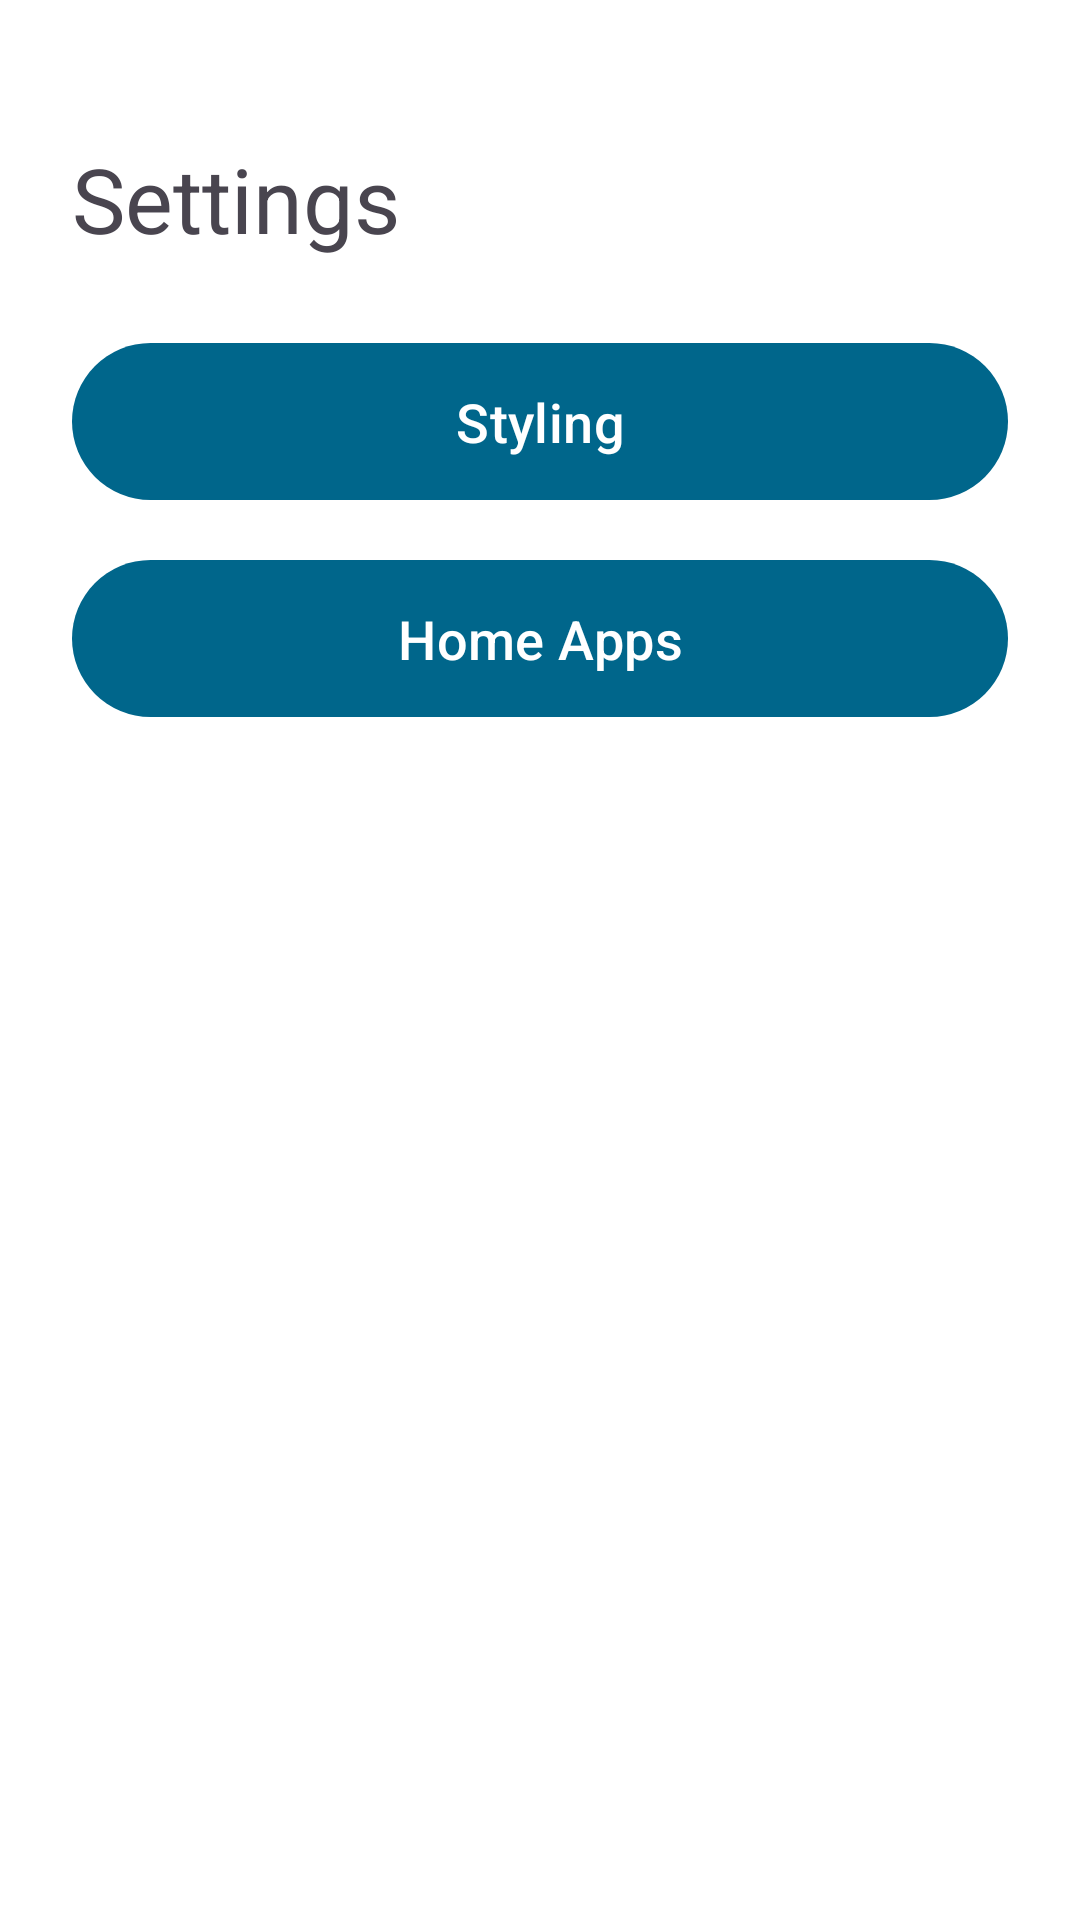

The Android layout XML behind this screen, and the referenced resources:
<!-- AndroidManifest.xml: application theme AppTheme -->
<!-- res/layout/fragment_settings_main.xml -->
<?xml version="1.0" encoding="utf-8"?>
<LinearLayout
    xmlns:android="http://schemas.android.com/apk/res/android"
    android:layout_width="match_parent"
    android:layout_height="match_parent"
    android:orientation="vertical"
    android:padding="24dp">

    <TextView
        android:layout_width="wrap_content"
        android:layout_height="wrap_content"
        android:text="Settings"
        android:textSize="30sp"
        android:textStyle="bold"
        android:layout_marginTop="22dp"/>

    <com.google.android.material.button.MaterialButton
        android:id="@+id/stylingButton"
        android:layout_width="match_parent"
        android:layout_height="wrap_content"
        android:text="Styling"
        android:layout_marginTop="24dp"/>

    <com.google.android.material.button.MaterialButton
        android:id="@+id/homeAppsButton"
        android:layout_width="match_parent"
        android:layout_height="wrap_content"
        android:text="Home Apps"
        android:layout_marginTop="12dp"/>

</LinearLayout>
<!-- resources referenced by this layout -->
<resources>
  <style name="AppTheme" parent="Theme.Material3.Light.NoActionBar">
          <item name="android:textSize">20sp</item>
          <item name="colorPrimary">@color/colorPrimary</item>
          <item name="colorOnPrimary">@color/black</item>
          <item name="android:colorBackground">@color/colorBackground</item>
  
          <item name="android:statusBarColor">@color/white</item>
  
          
          <item name="android:windowShowWallpaper">true</item>
          
          <item name="android:windowBackground">@android:color/transparent</item>
  
          <item name="materialButtonStyle">@style/CustomButtonStyle</item>
          <item name="toolbarStyle">@style/CustomActionBarTheme</item>
      </style>
  <color name="colorPrimary">#34d</color>
  <color name="black">#000</color>
  <color name="colorBackground">#fcfcfc</color>
  <color name="white">#fff</color>
  <style name="CustomButtonStyle" parent="Widget.Material3.Button">
          <item name="android:padding">14dp</item>
          <item name="android:textSize">18sp</item>
          <item name="android:textColor">@color/white</item>
      </style>
  <style name="CustomActionBarTheme" parent="Widget.Material3.Toolbar">
          <item name="android:background">?attr/colorPrimary</item>
          <item name="titleTextColor">@color/white</item>
          <item name="titleTextAppearance">@style/ToolbarTitleText</item>
      </style>
  <style name="ToolbarTitleText" parent="TextAppearance.Material3.TitleLarge">
          <item name="android:textSize">20sp</item>
      </style>
</resources>
